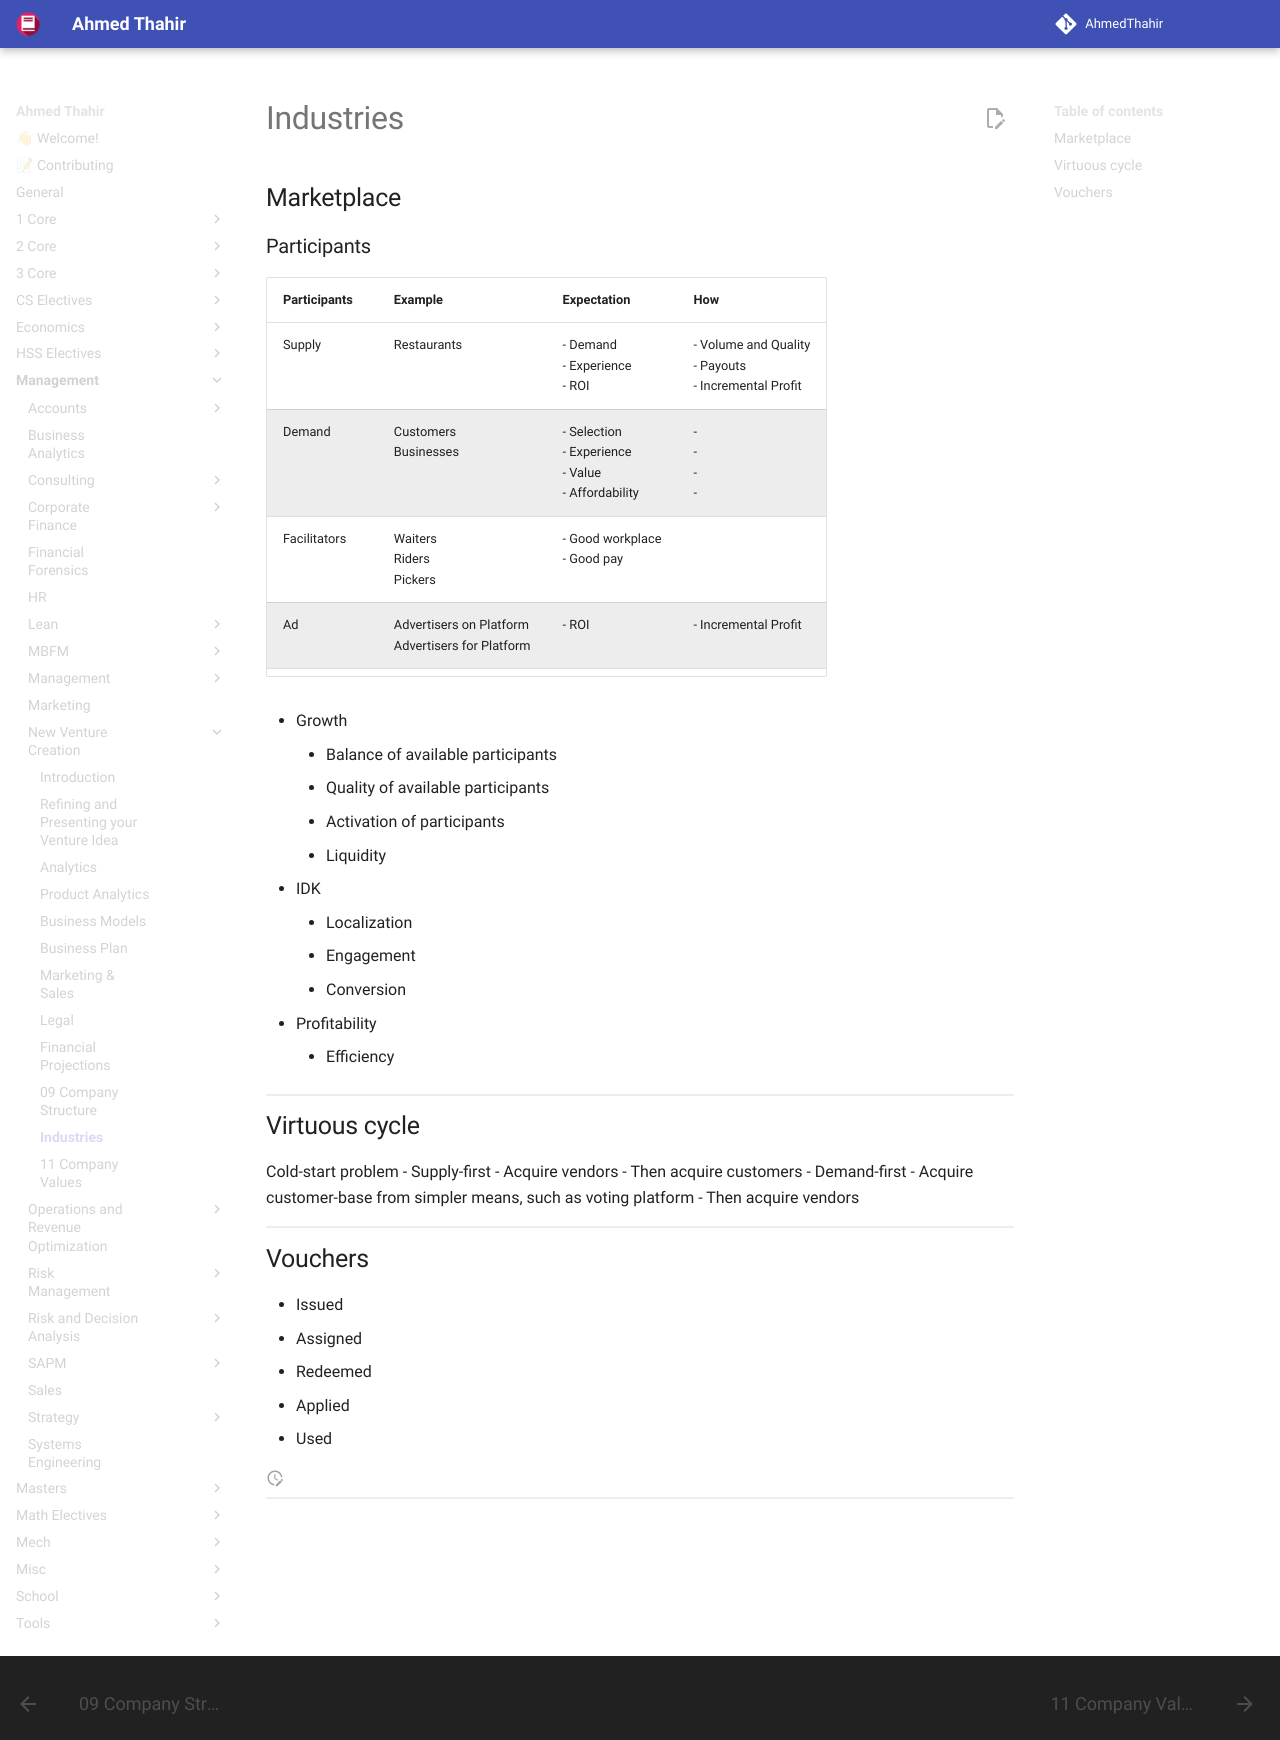

repository: AhmedThahir/AhmedThahir.github.io · page: Management/New_Venture_Creation/10_Industries/index.html · generator: mkdocs

# Industries

## Marketplace

### Participants

| Participants  | Example                                             | Expectation                                               | How                                                       |
| ------------- | --------------------------------------------------- | --------------------------------------------------------- | --------------------------------------------------------- |
| Supply        | Restaurants                                         | - Demand<br>- Experience<br>- ROI                         | - Volume and Quality<br>- Payouts<br>- Incremental Profit |
| Demand        | Customers<br>Businesses                             | - Selection<br>- Experience<br>- Value<br>- Affordability | -<br>- <br>- <br>-                                        |
| Facilitators  | Waiters<br>Riders<br>Pickers                        | - Good workplace<br>- Good pay                            |                                                           |
| Ad            | Advertisers on Platform<br>Advertisers for Platform | - ROI                                                     | - Incremental Profit                                      |
| Fintech       | Payment providers<br>Banks                          | - ROI                                                     | - Incremental Profit<br>- Market Share                    |
| Backend staff | Office Staff                                        | - Good workplace<br>- Good pay                            |                                                           |

- Growth
	- Balance of available participants
	- Quality of available participants
	- Activation of participants
	- Liquidity
- IDK
	- Localization
	- Engagement
	- Conversion
- Profitability
	- Efficiency

## Virtuous cycle

Cold-start problem
- Supply-first
	- Acquire vendors
	- Then acquire customers
- Demand-first
	- Acquire customer-base from simpler means, such as voting platform
	- Then acquire vendors

## Vouchers

- Issued
- Assigned
- Redeemed
- Applied
- Used
